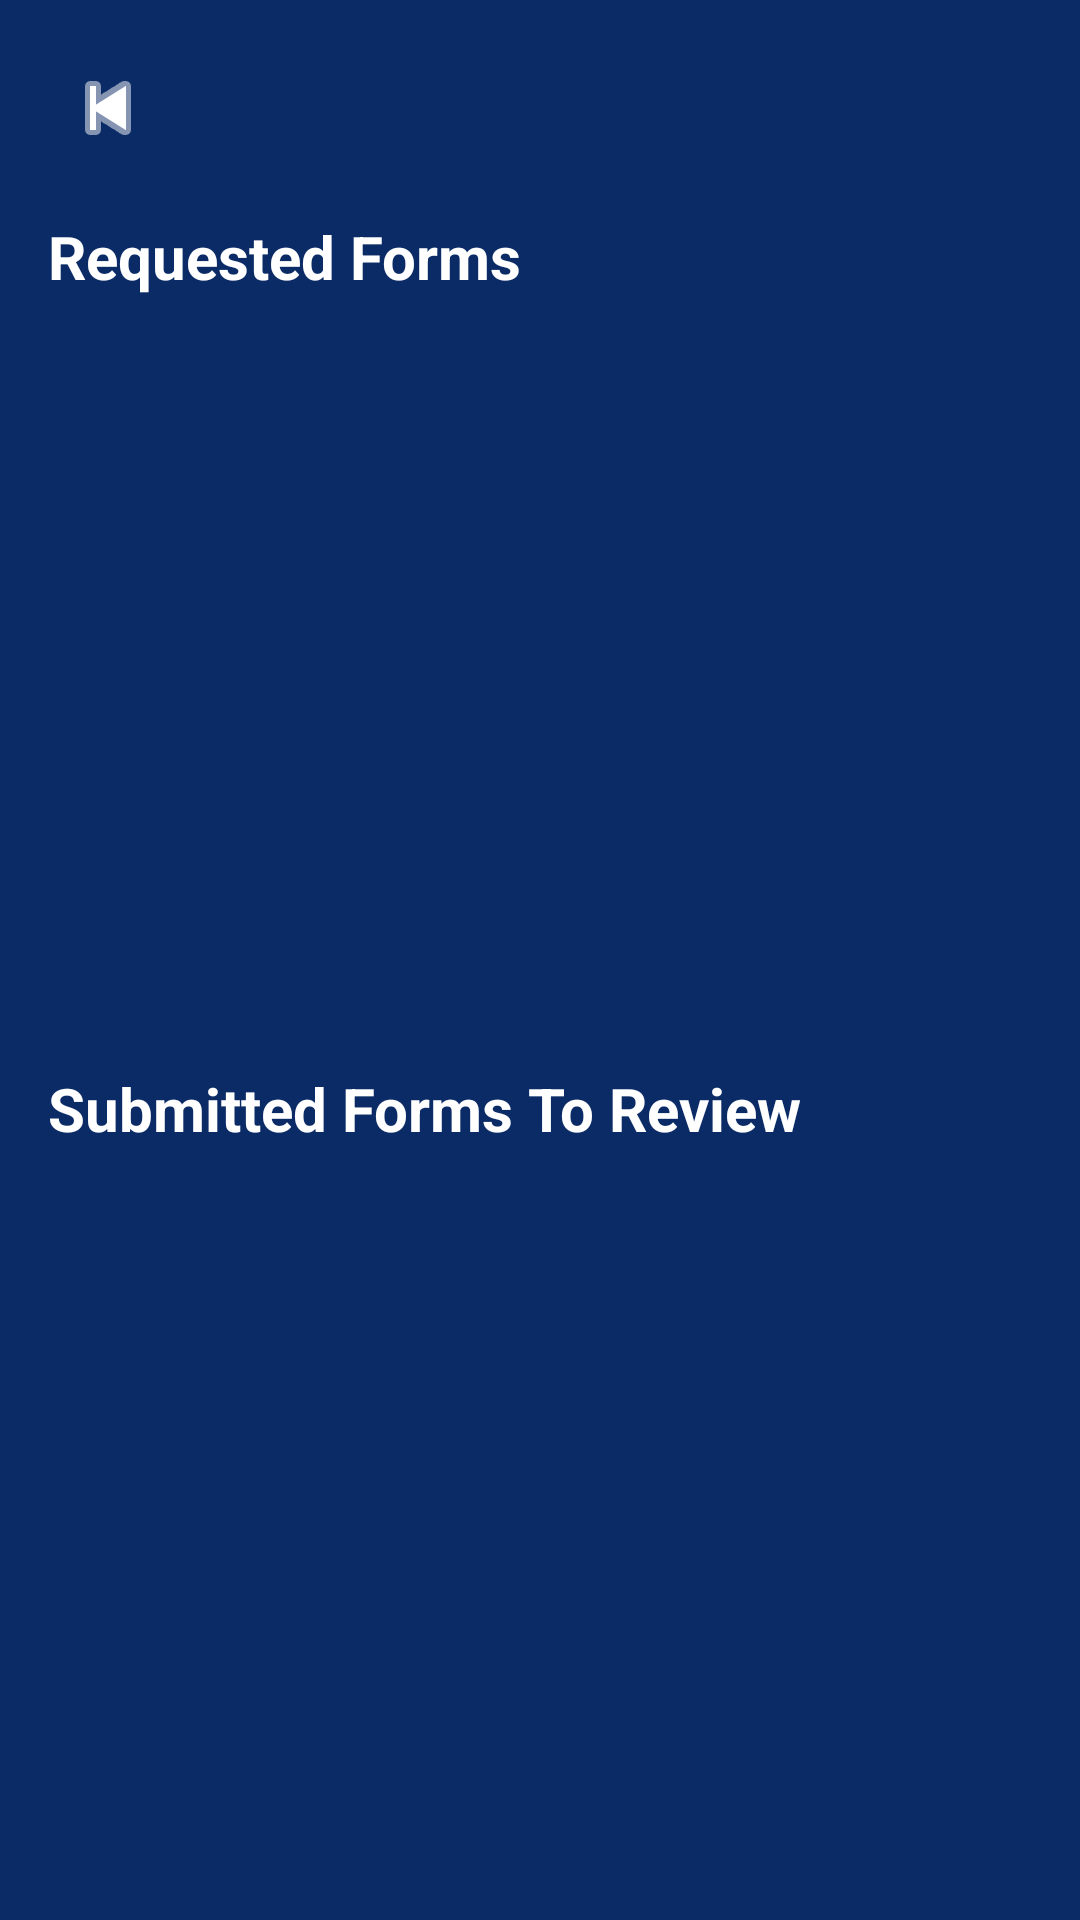

Here is an Android app screen rendered from its layout file. Give the layout XML and the strings, colors and styles it references.
<!-- AndroidManifest.xml: application theme Theme.DualTrack -->
<!-- res/layout/fragment_coach_forms.xml -->
<?xml version="1.0" encoding="utf-8"?>
<LinearLayout xmlns:android="http://schemas.android.com/apk/res/android"

    xmlns:app="http://schemas.android.com/apk/res-auto"

    android:layout_width="match_parent"

    android:layout_height="match_parent"

    android:orientation="vertical"

    android:background="@color/dt_navy"

    android:padding="16dp">



    <ImageButton

        android:id="@+id/btnBack"

        android:layout_width="40dp"

        android:layout_height="40dp"

        android:background="@android:color/transparent"

        android:contentDescription="Back"

        android:padding="8dp"

        android:src="@android:drawable/ic_media_previous"

        app:tint="@color/dt_white" />



    <TextView

        android:id="@+id/tvRequestedHeader"

        android:layout_width="match_parent"

        android:layout_height="wrap_content"

        android:layout_marginTop="16dp"

        android:layout_marginBottom="8dp"

        android:text="Requested Forms"

        android:textColor="@color/dt_white"

        android:textSize="20sp"

        android:textStyle="bold" />



    <androidx.recyclerview.widget.RecyclerView

        android:id="@+id/rvRequestedForms"

        android:layout_width="match_parent"

        android:layout_height="0dp"

        android:layout_weight="1"

        android:overScrollMode="never" />



    <TextView

        android:id="@+id/tvSubmittedHeader"

        android:layout_width="match_parent"

        android:layout_height="wrap_content"

        android:layout_marginTop="16dp"

        android:layout_marginBottom="8dp"

        android:text="Submitted Forms To Review"

        android:textColor="@color/dt_white"

        android:textSize="20sp"

        android:textStyle="bold" />



    <androidx.recyclerview.widget.RecyclerView

        android:id="@+id/rvSubmittedForms"

        android:layout_width="match_parent"

        android:layout_height="0dp"

        android:layout_weight="1"

        android:overScrollMode="never" />



</LinearLayout>
<!-- resources referenced by this layout -->
<resources>
  <color name="dt_navy">#0B2B66</color>
  <color name="dt_white">#FFFFFF</color>
  <style name="Theme.DualTrack" parent="Theme.MaterialComponents.Light.NoActionBar">
          <item name="android:statusBarColor">@color/dt_navy</item>
          <item name="android:navigationBarColor">@color/dt_navy</item>
          <item name="android:windowBackground">@color/dt_navy</item>
          <item name="android:textColor">@color/dt_text</item>
          <item name="colorPrimary">@color/dt_orange</item>
          <item name="colorSecondary">@color/dt_orange</item>
  
          <item name="materialAlertDialogTheme">@style/ThemeOverlay.MaterialComponents.MaterialAlertDialog</item>
      </style>
  <color name="dt_text">#222222</color>
  <color name="dt_orange">#F79A1F</color>
</resources>
